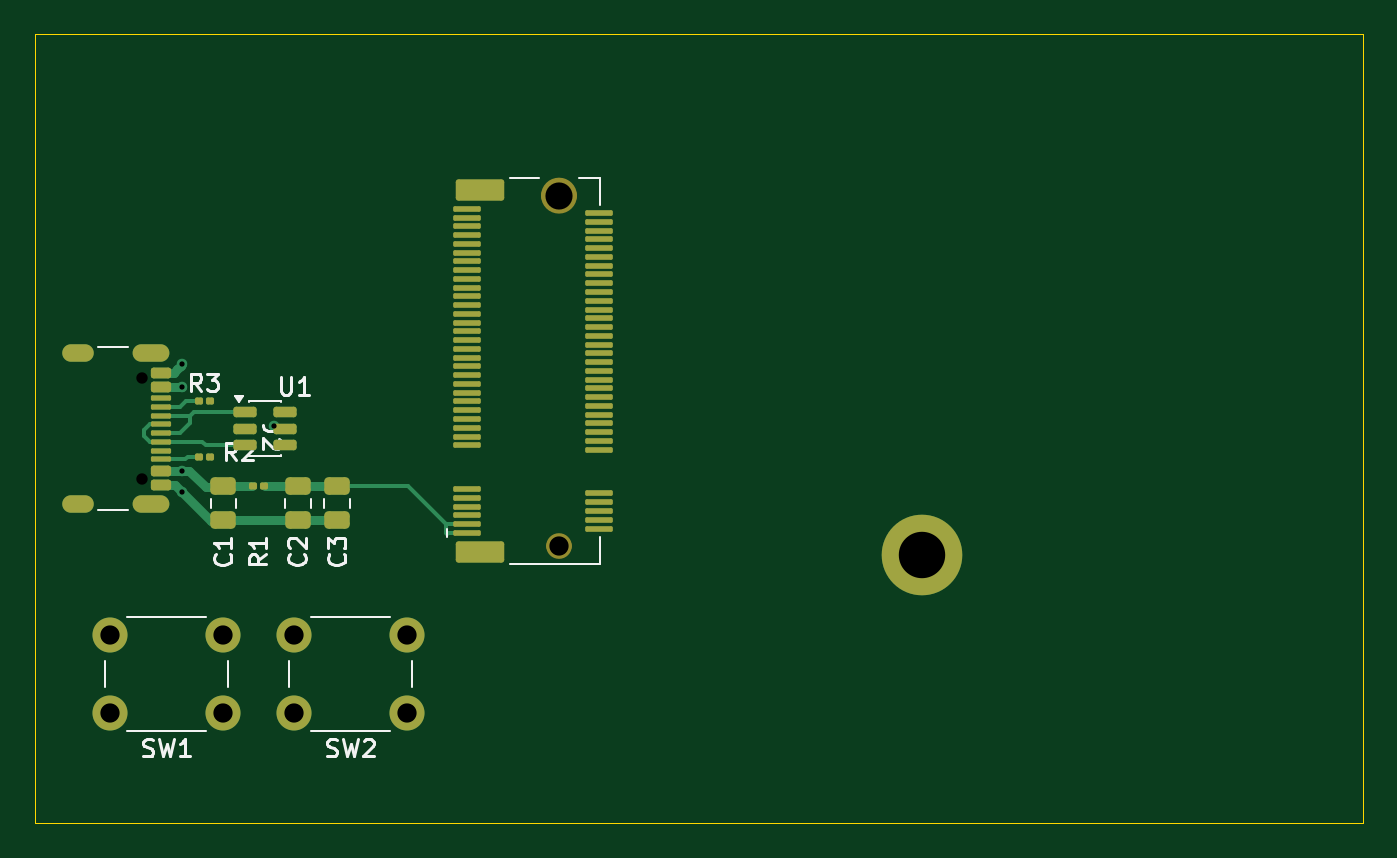
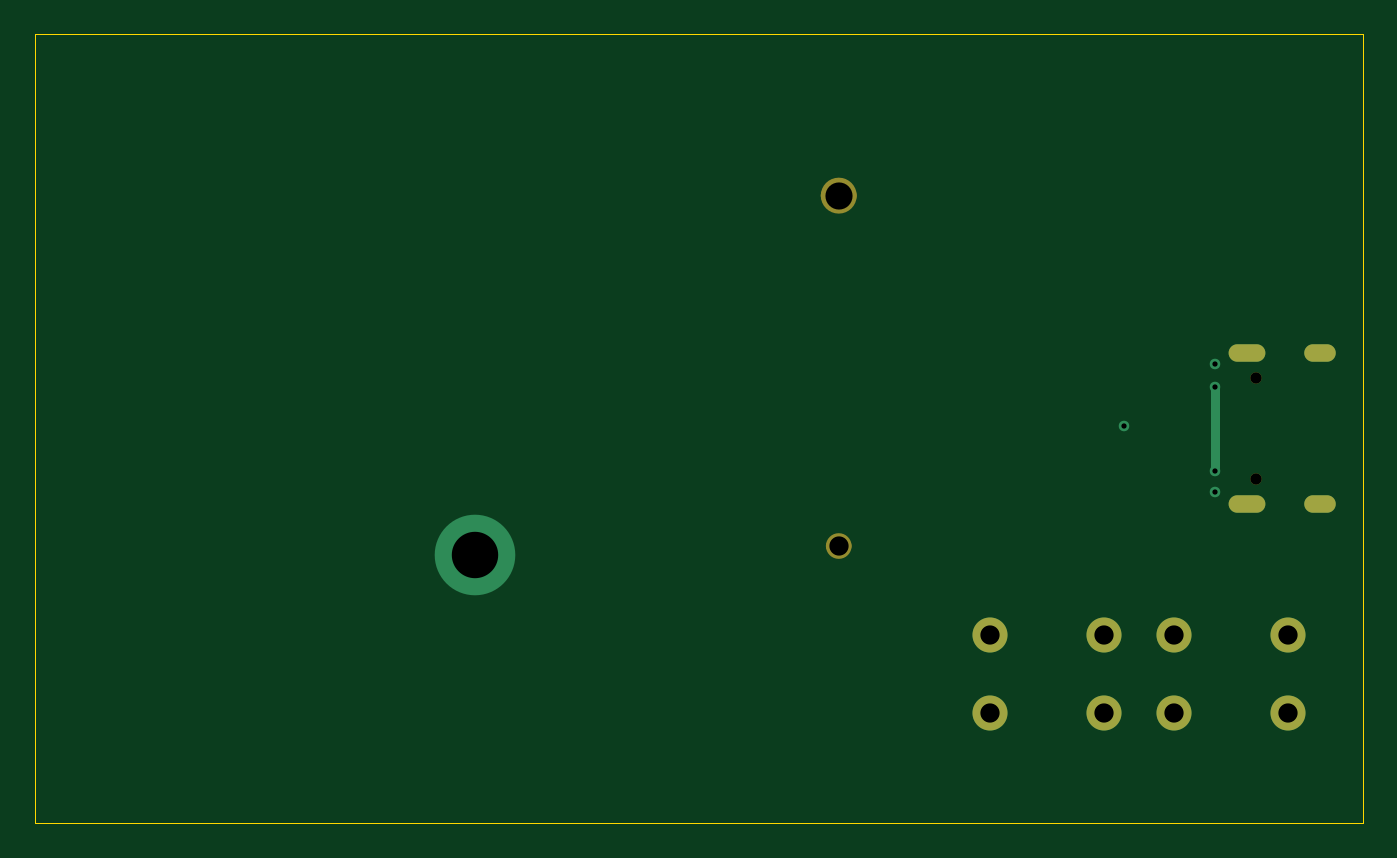
Circuit board: 9 layer files. Board 75.8 x 45.0 mm.
- bottom_copper: ESP32S3UMCarrierBoard-CuBottom.gbr (1563 bytes)
- top_copper: ESP32S3UMCarrierBoard-CuTop.gbr (12235 bytes)
- outline: ESP32S3UMCarrierBoard-EdgeCuts.gbr (574 bytes)
- bottom_mask: ESP32S3UMCarrierBoard-MaskBottom.gbr (1414 bytes)
- top_mask: ESP32S3UMCarrierBoard-MaskTop.gbr (5112 bytes)
- drill: ESP32S3UMCarrierBoard-NPTH.drl (518 bytes)
- drill: ESP32S3UMCarrierBoard-PTH.drl (901 bytes)
- bottom_silk: ESP32S3UMCarrierBoard-SilkBottom.gbr (1424 bytes)
- top_silk: ESP32S3UMCarrierBoard-SilkTop.gbr (17025 bytes)

=== bottom_copper: ESP32S3UMCarrierBoard-CuBottom.gbr ===
%TF.GenerationSoftware,KiCad,Pcbnew,9.0.5*%
%TF.CreationDate,2025-10-31T02:29:56+01:00*%
%TF.ProjectId,ESP32S3UMCarrierBoard,45535033-3253-4335-954d-436172726965,rev?*%
%TF.SameCoordinates,Original*%
%TF.FileFunction,Copper,L2,Bot*%
%TF.FilePolarity,Positive*%
%FSLAX46Y46*%
G04 Gerber Fmt 4.6, Leading zero omitted, Abs format (unit mm)*
G04 Created by KiCad (PCBNEW 9.0.5) date 2025-10-31 02:29:56*
%MOMM*%
%LPD*%
G01*
G04 APERTURE LIST*
%TA.AperFunction,ComponentPad*%
%ADD10C,2.000000*%
%TD*%
%TA.AperFunction,ComponentPad*%
%ADD11C,4.600000*%
%TD*%
%TA.AperFunction,HeatsinkPad*%
%ADD12O,2.100000X1.000000*%
%TD*%
%TA.AperFunction,HeatsinkPad*%
%ADD13O,1.800000X1.000000*%
%TD*%
%TA.AperFunction,ViaPad*%
%ADD14C,0.600000*%
%TD*%
%TA.AperFunction,Conductor*%
%ADD15C,0.500000*%
%TD*%
G04 APERTURE END LIST*
D10*
%TO.P,SW1,1,1*%
%TO.N,GND*%
X10750000Y6250000D03*
X4250000Y6250000D03*
%TO.P,SW1,2,2*%
%TO.N,Net-(J1-IO0)*%
X10750000Y10750000D03*
X4250000Y10750000D03*
%TD*%
%TO.P,SW2,1,1*%
%TO.N,GND*%
X21250000Y6250000D03*
X14750000Y6250000D03*
%TO.P,SW2,2,2*%
%TO.N,Net-(J1-RESET)*%
X21250000Y10750000D03*
X14750000Y10750000D03*
%TD*%
D11*
%TO.P,J1,*%
%TO.N,*%
X50639999Y15299997D03*
%TD*%
D12*
%TO.P,J2,S1,SHIELD*%
%TO.N,GND*%
X6605000Y26820000D03*
D13*
X2425000Y26820000D03*
D12*
X6605000Y18180000D03*
D13*
X2425000Y18180000D03*
%TD*%
D14*
%TO.N,+VBUS*%
X8400000Y24900000D03*
X8400000Y20100000D03*
X13612373Y22624999D03*
%TO.N,GND*%
X8400000Y18900000D03*
X8400000Y26200000D03*
%TD*%
D15*
%TO.N,+VBUS*%
X8400000Y24900000D02*
X8400000Y20300000D01*
%TD*%
M02*

=== top_copper: ESP32S3UMCarrierBoard-CuTop.gbr (12235 bytes, source omitted) ===
=== outline: ESP32S3UMCarrierBoard-EdgeCuts.gbr ===
%TF.GenerationSoftware,KiCad,Pcbnew,9.0.5*%
%TF.CreationDate,2025-10-31T02:29:56+01:00*%
%TF.ProjectId,ESP32S3UMCarrierBoard,45535033-3253-4335-954d-436172726965,rev?*%
%TF.SameCoordinates,Original*%
%TF.FileFunction,Profile,NP*%
%FSLAX46Y46*%
G04 Gerber Fmt 4.6, Leading zero omitted, Abs format (unit mm)*
G04 Created by KiCad (PCBNEW 9.0.5) date 2025-10-31 02:29:56*
%MOMM*%
%LPD*%
G01*
G04 APERTURE LIST*
%TA.AperFunction,Profile*%
%ADD10C,0.050000*%
%TD*%
G04 APERTURE END LIST*
D10*
X0Y45000000D02*
X75769615Y45000000D01*
X75769615Y0D01*
X0Y0D01*
X0Y45000000D01*
M02*

=== bottom_mask: ESP32S3UMCarrierBoard-MaskBottom.gbr ===
%TF.GenerationSoftware,KiCad,Pcbnew,9.0.5*%
%TF.CreationDate,2025-10-31T02:29:56+01:00*%
%TF.ProjectId,ESP32S3UMCarrierBoard,45535033-3253-4335-954d-436172726965,rev?*%
%TF.SameCoordinates,Original*%
%TF.FileFunction,Soldermask,Bot*%
%TF.FilePolarity,Negative*%
%FSLAX46Y46*%
G04 Gerber Fmt 4.6, Leading zero omitted, Abs format (unit mm)*
G04 Created by KiCad (PCBNEW 9.0.5) date 2025-10-31 02:29:56*
%MOMM*%
%LPD*%
G01*
G04 APERTURE LIST*
%ADD10C,1.025000*%
%ADD11C,0.725000*%
%ADD12C,2.000000*%
%ADD13C,1.100000*%
%ADD14C,1.550000*%
%ADD15C,0.650000*%
%ADD16O,2.100000X1.000000*%
%ADD17O,1.800000X1.000000*%
G04 APERTURE END LIST*
%TO.C,J1*%
D10*
X30412500Y35800000D02*
G75*
G02*
X29387500Y35800000I-512500J0D01*
G01*
X29387500Y35800000D02*
G75*
G02*
X30412500Y35800000I512500J0D01*
G01*
D11*
X30262500Y15800000D02*
G75*
G02*
X29537500Y15800000I-362500J0D01*
G01*
X29537500Y15800000D02*
G75*
G02*
X30262500Y15800000I362500J0D01*
G01*
%TD*%
D12*
%TO.C,SW1*%
X10750000Y6250000D03*
X4250000Y6250000D03*
X10750000Y10750000D03*
X4250000Y10750000D03*
%TD*%
%TO.C,SW2*%
X21250000Y6250000D03*
X14750000Y6250000D03*
X21250000Y10750000D03*
X14750000Y10750000D03*
%TD*%
D13*
%TO.C,J1*%
X29900000Y15800000D03*
D14*
X29900000Y35800000D03*
%TD*%
D15*
%TO.C,J2*%
X6105000Y25390000D03*
X6105000Y19610000D03*
D16*
X6605000Y26820000D03*
D17*
X2425000Y26820000D03*
D16*
X6605000Y18180000D03*
D17*
X2425000Y18180000D03*
%TD*%
M02*

=== top_mask: ESP32S3UMCarrierBoard-MaskTop.gbr ===
%TF.GenerationSoftware,KiCad,Pcbnew,9.0.5*%
%TF.CreationDate,2025-10-31T02:29:56+01:00*%
%TF.ProjectId,ESP32S3UMCarrierBoard,45535033-3253-4335-954d-436172726965,rev?*%
%TF.SameCoordinates,Original*%
%TF.FileFunction,Soldermask,Top*%
%TF.FilePolarity,Negative*%
%FSLAX46Y46*%
G04 Gerber Fmt 4.6, Leading zero omitted, Abs format (unit mm)*
G04 Created by KiCad (PCBNEW 9.0.5) date 2025-10-31 02:29:56*
%MOMM*%
%LPD*%
G01*
G04 APERTURE LIST*
G04 Aperture macros list*
%AMRoundRect*
0 Rectangle with rounded corners*
0 $1 Rounding radius*
0 $2 $3 $4 $5 $6 $7 $8 $9 X,Y pos of 4 corners*
0 Add a 4 corners polygon primitive as box body*
4,1,4,$2,$3,$4,$5,$6,$7,$8,$9,$2,$3,0*
0 Add four circle primitives for the rounded corners*
1,1,$1+$1,$2,$3*
1,1,$1+$1,$4,$5*
1,1,$1+$1,$6,$7*
1,1,$1+$1,$8,$9*
0 Add four rect primitives between the rounded corners*
20,1,$1+$1,$2,$3,$4,$5,0*
20,1,$1+$1,$4,$5,$6,$7,0*
20,1,$1+$1,$6,$7,$8,$9,0*
20,1,$1+$1,$8,$9,$2,$3,0*%
G04 Aperture macros list end*
%ADD10C,1.025000*%
%ADD11C,0.725000*%
%ADD12RoundRect,0.250000X-0.475000X0.250000X-0.475000X-0.250000X0.475000X-0.250000X0.475000X0.250000X0*%
%ADD13RoundRect,0.100000X-0.130000X-0.100000X0.130000X-0.100000X0.130000X0.100000X-0.130000X0.100000X0*%
%ADD14C,2.000000*%
%ADD15RoundRect,0.150000X-0.512500X-0.150000X0.512500X-0.150000X0.512500X0.150000X-0.512500X0.150000X0*%
%ADD16C,4.600000*%
%ADD17RoundRect,0.152500X1.232500X-0.457500X1.232500X0.457500X-1.232500X0.457500X-1.232500X-0.457500X0*%
%ADD18RoundRect,0.080000X0.705000X-0.080000X0.705000X0.080000X-0.705000X0.080000X-0.705000X-0.080000X0*%
%ADD19RoundRect,0.150000X-0.425000X0.150000X-0.425000X-0.150000X0.425000X-0.150000X0.425000X0.150000X0*%
%ADD20RoundRect,0.075000X-0.500000X0.075000X-0.500000X-0.075000X0.500000X-0.075000X0.500000X0.075000X0*%
%ADD21O,2.100000X1.000000*%
%ADD22O,1.800000X1.000000*%
G04 APERTURE END LIST*
%TO.C,J1*%
D10*
X30412500Y35800000D02*
G75*
G02*
X29387500Y35800000I-512500J0D01*
G01*
X29387500Y35800000D02*
G75*
G02*
X30412500Y35800000I512500J0D01*
G01*
D11*
X30262500Y15800000D02*
G75*
G02*
X29537500Y15800000I-362500J0D01*
G01*
X29537500Y15800000D02*
G75*
G02*
X30262500Y15800000I362500J0D01*
G01*
%TD*%
D12*
%TO.C,C1*%
X10750000Y19200000D03*
X10750000Y17300000D03*
%TD*%
%TO.C,C3*%
X17250000Y19200000D03*
X17250000Y17300000D03*
%TD*%
D13*
%TO.C,R2*%
X9325000Y20900000D03*
X9965000Y20900000D03*
%TD*%
D14*
%TO.C,SW1*%
X10750000Y6250000D03*
X4250000Y6250000D03*
X10750000Y10750000D03*
X4250000Y10750000D03*
%TD*%
%TO.C,SW2*%
X21250000Y6250000D03*
X14750000Y6250000D03*
X21250000Y10750000D03*
X14750000Y10750000D03*
%TD*%
D15*
%TO.C,U1*%
X11962500Y23450000D03*
X11962500Y22500000D03*
X11962500Y21550000D03*
X14237500Y21550000D03*
X14237500Y22500000D03*
X14237500Y23450000D03*
%TD*%
D13*
%TO.C,R3*%
X9325000Y24100000D03*
X9965000Y24100000D03*
%TD*%
D16*
%TO.C,J1*%
X50639999Y15299997D03*
D17*
X25400000Y15450000D03*
X25400000Y36150000D03*
D18*
X24625000Y16550000D03*
X32175000Y16800000D03*
X24625000Y17050000D03*
X32175000Y17299999D03*
X24625000Y17550000D03*
X32175000Y17800000D03*
X24625000Y18050000D03*
X32175000Y18300000D03*
X24625000Y18550000D03*
X32174999Y18800000D03*
X24625000Y19050000D03*
X32174999Y21300000D03*
X24625000Y21550000D03*
X32175000Y21800000D03*
X24625000Y22050000D03*
X32175000Y22300000D03*
X24625000Y22550000D03*
X32175000Y22800000D03*
X24625000Y23050000D03*
X32175000Y23300000D03*
X24625000Y23550000D03*
X32174999Y23800000D03*
X24625000Y24050000D03*
X32175000Y24300000D03*
X24625000Y24550000D03*
X32175000Y24800000D03*
X24625000Y25050000D03*
X32175000Y25300001D03*
X24625000Y25550000D03*
X32175000Y25800000D03*
X24625000Y26050000D03*
X32175000Y26299999D03*
X24625000Y26550000D03*
X32175000Y26800000D03*
X24625000Y27050000D03*
X32175000Y27300000D03*
X24625000Y27550000D03*
X32174999Y27800000D03*
X24625000Y28050000D03*
X32175000Y28300000D03*
X24625000Y28550000D03*
X32175000Y28800000D03*
X24625000Y29050000D03*
X32175000Y29300000D03*
X24625000Y29550000D03*
X32175000Y29800000D03*
X24625000Y30050000D03*
X32174999Y30300000D03*
X24625000Y30550000D03*
X32175000Y30800000D03*
X24625000Y31050000D03*
X32175000Y31300000D03*
X24625000Y31550000D03*
X32175000Y31800000D03*
X24625000Y32050000D03*
X32175000Y32300000D03*
X24625000Y32550000D03*
X32174999Y32800000D03*
X24625000Y33050000D03*
X32175000Y33300000D03*
X24625000Y33550000D03*
X32175000Y33800000D03*
X24625000Y34050000D03*
X32175000Y34300001D03*
X24625000Y34550000D03*
X32175000Y34800000D03*
X24625000Y35050000D03*
%TD*%
D12*
%TO.C,C2*%
X15000000Y19200000D03*
X15000000Y17300000D03*
%TD*%
D19*
%TO.C,J2*%
X7180000Y25700000D03*
X7180000Y24900000D03*
D20*
X7180000Y23750000D03*
X7180000Y22750000D03*
X7180000Y22250000D03*
X7180000Y21250000D03*
D19*
X7180000Y20100000D03*
X7180000Y19300000D03*
X7180000Y19300000D03*
X7180000Y20100000D03*
D20*
X7180000Y20750000D03*
X7180000Y21750000D03*
X7180000Y23250000D03*
X7180000Y24250000D03*
D19*
X7180000Y24900000D03*
X7180000Y25700000D03*
D21*
X6605000Y26820000D03*
D22*
X2425000Y26820000D03*
D21*
X6605000Y18180000D03*
D22*
X2425000Y18180000D03*
%TD*%
D13*
%TO.C,R1*%
X12430000Y19250000D03*
X13070000Y19250000D03*
%TD*%
M02*

=== drill: ESP32S3UMCarrierBoard-NPTH.drl ===
M48
; DRILL file {KiCad 9.0.5} date 2025-10-31T02:29:56+0100
; FORMAT={-:-/ absolute / inch / decimal}
; #@! TF.CreationDate,2025-10-31T02:29:56+01:00
; #@! TF.GenerationSoftware,Kicad,Pcbnew,9.0.5
; #@! TF.FileFunction,NonPlated,1,2,NPTH
FMAT,2
INCH
; #@! TA.AperFunction,NonPlated,NPTH,ComponentDrill
T1C0.0256
; #@! TA.AperFunction,NonPlated,NPTH,ComponentDrill
T2C0.0433
; #@! TA.AperFunction,NonPlated,NPTH,ComponentDrill
T3C0.0610
%
G90
G05
T1
X0.2404Y0.9996
X0.2404Y0.772
T2
X1.1772Y0.622
T3
X1.1772Y1.4094
M30

=== drill: ESP32S3UMCarrierBoard-PTH.drl ===
M48
; DRILL file {KiCad 9.0.5} date 2025-10-31T02:29:56+0100
; FORMAT={-:-/ absolute / inch / decimal}
; #@! TF.CreationDate,2025-10-31T02:29:56+01:00
; #@! TF.GenerationSoftware,Kicad,Pcbnew,9.0.5
; #@! TF.FileFunction,Plated,1,2,PTH
FMAT,2
INCH
; #@! TA.AperFunction,Plated,PTH,ViaDrill
T1C0.0118
; #@! TA.AperFunction,Plated,PTH,ComponentDrill
T2C0.0236
; #@! TA.AperFunction,Plated,PTH,ComponentDrill
T3C0.0433
; #@! TA.AperFunction,Plated,PTH,ComponentDrill
T4C0.1043
%
G90
G05
T1
X0.3307Y1.0315
X0.3307Y0.9803
X0.3307Y0.7913
X0.3307Y0.7441
X0.5359Y0.8907
T3
X0.1673Y0.4232
X0.1673Y0.2461
X0.4232Y0.4232
X0.4232Y0.2461
X0.5807Y0.4232
X0.5807Y0.2461
X0.8366Y0.4232
X0.8366Y0.2461
T4
X1.9937Y0.6024
T2
G00X0.1112Y1.0559
M15
G01X0.0797Y1.0559
M16
G05
G00X0.1112Y0.7157
M15
G01X0.0797Y0.7157
M16
G05
G00X0.2817Y1.0559
M15
G01X0.2384Y1.0559
M16
G05
G00X0.2817Y0.7157
M15
G01X0.2384Y0.7157
M16
G05
M30

=== bottom_silk: ESP32S3UMCarrierBoard-SilkBottom.gbr ===
%TF.GenerationSoftware,KiCad,Pcbnew,9.0.5*%
%TF.CreationDate,2025-10-31T02:29:56+01:00*%
%TF.ProjectId,ESP32S3UMCarrierBoard,45535033-3253-4335-954d-436172726965,rev?*%
%TF.SameCoordinates,Original*%
%TF.FileFunction,Legend,Bot*%
%TF.FilePolarity,Positive*%
%FSLAX46Y46*%
G04 Gerber Fmt 4.6, Leading zero omitted, Abs format (unit mm)*
G04 Created by KiCad (PCBNEW 9.0.5) date 2025-10-31 02:29:56*
%MOMM*%
%LPD*%
G01*
G04 APERTURE LIST*
%ADD10C,1.025000*%
%ADD11C,0.725000*%
%ADD12C,2.000000*%
%ADD13C,1.100000*%
%ADD14C,1.550000*%
%ADD15C,0.650000*%
%ADD16O,2.100000X1.000000*%
%ADD17O,1.800000X1.000000*%
G04 APERTURE END LIST*
%LPC*%
%TO.C,J1*%
D10*
X30412500Y35800000D02*
G75*
G02*
X29387500Y35800000I-512500J0D01*
G01*
X29387500Y35800000D02*
G75*
G02*
X30412500Y35800000I512500J0D01*
G01*
D11*
X30262500Y15800000D02*
G75*
G02*
X29537500Y15800000I-362500J0D01*
G01*
X29537500Y15800000D02*
G75*
G02*
X30262500Y15800000I362500J0D01*
G01*
%TD*%
D12*
%TO.C,SW1*%
X10750000Y6250000D03*
X4250000Y6250000D03*
X10750000Y10750000D03*
X4250000Y10750000D03*
%TD*%
%TO.C,SW2*%
X21250000Y6250000D03*
X14750000Y6250000D03*
X21250000Y10750000D03*
X14750000Y10750000D03*
%TD*%
D13*
%TO.C,J1*%
X29900000Y15800000D03*
D14*
X29900000Y35800000D03*
%TD*%
D15*
%TO.C,J2*%
X6105000Y25390000D03*
X6105000Y19610000D03*
D16*
X6605000Y26820000D03*
D17*
X2425000Y26820000D03*
D16*
X6605000Y18180000D03*
D17*
X2425000Y18180000D03*
%TD*%
%LPD*%
M02*

=== top_silk: ESP32S3UMCarrierBoard-SilkTop.gbr (17025 bytes, source omitted) ===
